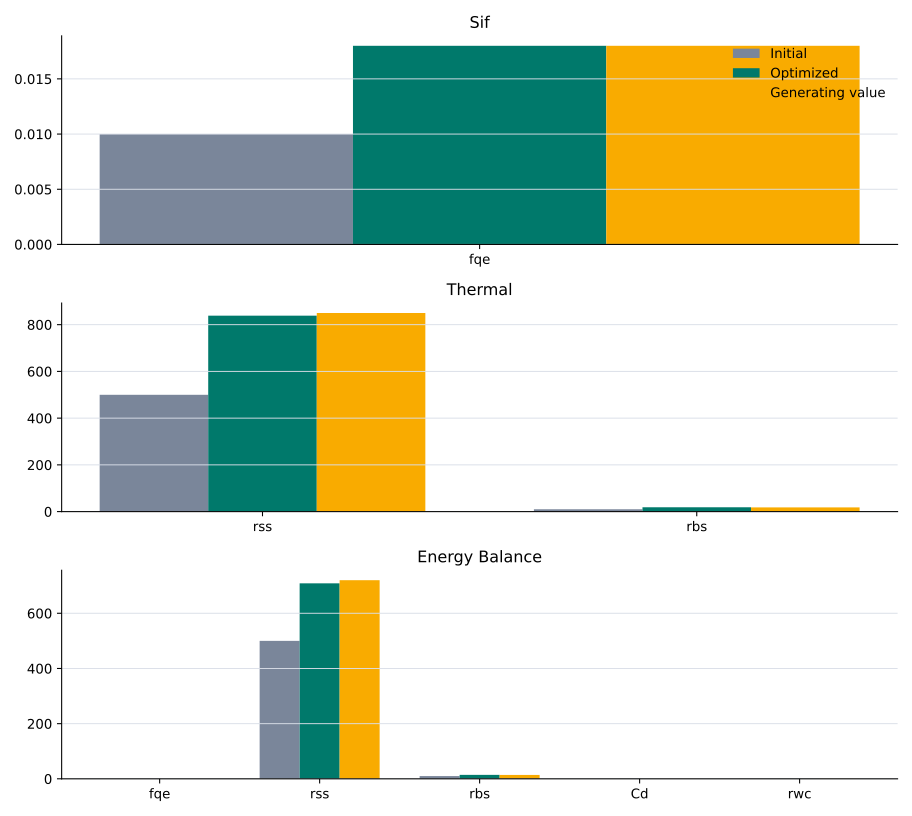

Data behind this chart, as committed beside it:
scenario, parameter, initial, optimized, true
sif, fqe, 0.01, 0.018, 0.018
thermal, rss, 500.0, 838.5, 850.0
thermal, rbs, 10.0, 18.69, 18.0
energy_balance, fqe, 0.01, 0.01622, 0.016
energy_balance, rss, 500.0, 708.5, 720.0
energy_balance, rbs, 10.0, 14.4, 14.0
energy_balance, Cd, 0.2, 0.3202, 0.28
energy_balance, rwc, 0.5, 0.5902, 0.62
